Run: headless pygame with SDL's dummy video driver; simulated clock (each Clock.tick advances the game by its frame time, no real sleeping); random seed 0; keys injected as events and as key.get_pressed() state; no mouse input.
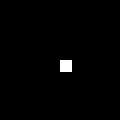
Frame 1 of 4 · flips 1–60 · no input
Frame 2 of 4 · flips 61–180 · tapped SPACE, RETURN · held RIGHT (→), D · screen unchanged from frame 1, image omitted
Frame 3 of 4 · flips 181–300 · held DOWN (↓), S · screen unchanged from frame 2, image omitted
Frame 4 of 4 · flips 301–420 · held LEFT (←), A, UP (↑), W · screen unchanged from frame 3, image omitted

The pygame program that drew these frames:

import pygame
screen_width, screen_height = 20, 20

scaling_factor = 6

x, y = 10, 10
rect_width, rect_height = 2, 2
vel = 2
black = (0, 0, 0)
white = (255, 255, 255)
pygame.init()
win = pygame.display.set_mode((screen_width*scaling_factor, screen_height*scaling_factor))

screen = pygame.Surface((screen_width, screen_height))

run = True
while run:
    pygame.time.delay(100)
    for event in pygame.event.get():
        if event.type == pygame.QUIT:
            run = False

    screen.fill(black)
    pygame.draw.rect(screen, white, (x, y, rect_width, rect_height))

    win.blit(pygame.transform.scale(screen, win.get_rect().size), (0, 0))
    pygame.display.update()
pygame.quit()
